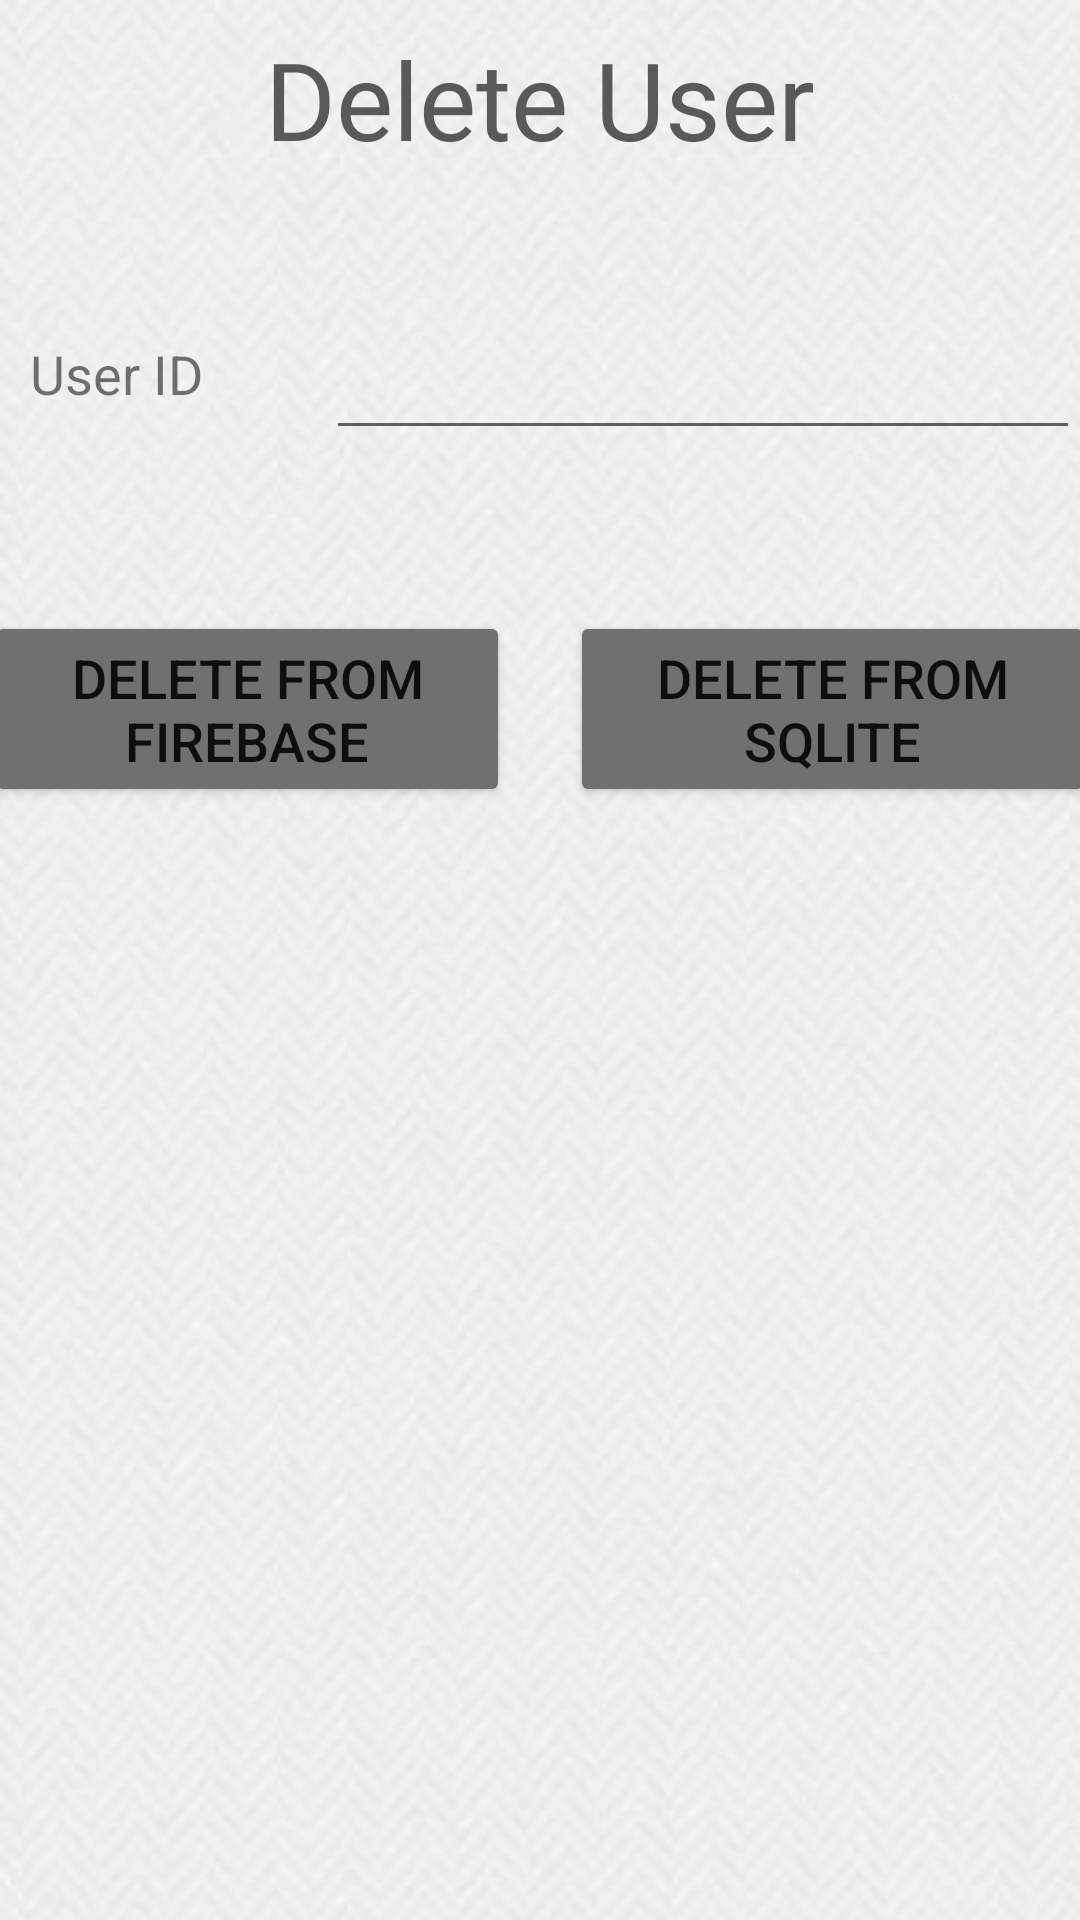

Android layout source for this screen:
<!-- AndroidManifest.xml: application theme Theme.SE328_Project -->
<!-- res/layout/activity_delete.xml -->
<?xml version="1.0" encoding="utf-8"?>
<LinearLayout xmlns:android="http://schemas.android.com/apk/res/android"
    xmlns:app="http://schemas.android.com/apk/res-auto"
    xmlns:tools="http://schemas.android.com/tools"
    android:layout_width="match_parent"
    android:layout_height="match_parent"
    android:orientation="vertical"
    android:background="@drawable/background"
    tools:context=".Delete">

    <TextView
        android:id="@+id/textView15"
        android:layout_width="match_parent"
        android:layout_height="66dp"
        android:fontFamily="@font/aclonica"
        android:gravity="center"
        android:text="Delete User"
        android:textColor="#595959"
        android:textSize="36sp" />

    <LinearLayout
        android:layout_width="match_parent"
        android:layout_height="67dp"
        android:layout_marginTop="30dp"
        android:orientation="horizontal">

        <TextView
            android:id="@+id/textView14"
            android:layout_width="wrap_content"
            android:layout_height="wrap_content"
            android:layout_marginStart="10dp"
            android:layout_weight="1"
            android:text="User ID"
            android:textSize="18sp" />

        <EditText
            android:id="@+id/id_delete"
            android:layout_width="wrap_content"
            android:layout_height="54dp"
            android:layout_weight="1"
            android:ems="10"
            android:inputType="number"
            android:textSize="18sp" />
    </LinearLayout>

    <LinearLayout
        android:layout_width="match_parent"
        android:layout_height="147dp"
        android:gravity="center"
        android:orientation="horizontal">

        <Button
            android:id="@+id/deleteFire"
            android:layout_width="175dp"
            android:layout_height="wrap_content"
            android:layout_gravity="center"
            android:layout_margin="10dp"
            android:backgroundTint="#707070"
            android:text="Delete from firebase"
            android:textSize="18sp" />

        <Button
            android:id="@+id/deleteSQL"
            android:layout_width="175dp"
            android:layout_height="wrap_content"
            android:layout_gravity="center"
            android:layout_margin="10dp"
            android:backgroundTint="#707070"
            android:text="delete from sqlite"
            android:textSize="18sp" />
    </LinearLayout>

</LinearLayout>
<!-- resources referenced by this layout -->
<resources>
  <!-- drawable background: png bitmap (drawable, 138620 bytes) -->
  <style name="Theme.SE328_Project" parent="Theme.MaterialComponents.DayNight.DarkActionBar">
          
          <item name="colorPrimary">#222222</item>
          <item name="colorPrimaryVariant">@color/purple_700</item>
          <item name="colorOnPrimary">@color/white</item>
          
          <item name="colorSecondary">@color/teal_200</item>
          <item name="colorSecondaryVariant">@color/teal_700</item>
          <item name="colorOnSecondary">@color/black</item>
          
          <item name="android:statusBarColor" tools:targetApi="l">?attr/colorPrimaryVariant</item>
          
      </style>
  <!-- not gathered from this repository: default colours our renderer supplied (Android Studio template values) -->
  <color name="purple_700">#FF3700B3</color>
  <color name="teal_200">#FF03DAC5</color>
  <color name="teal_700">#FF018786</color>
  <color name="black">#FF000000</color>
  <color name="white">#FFFFFFFF</color>
</resources>
